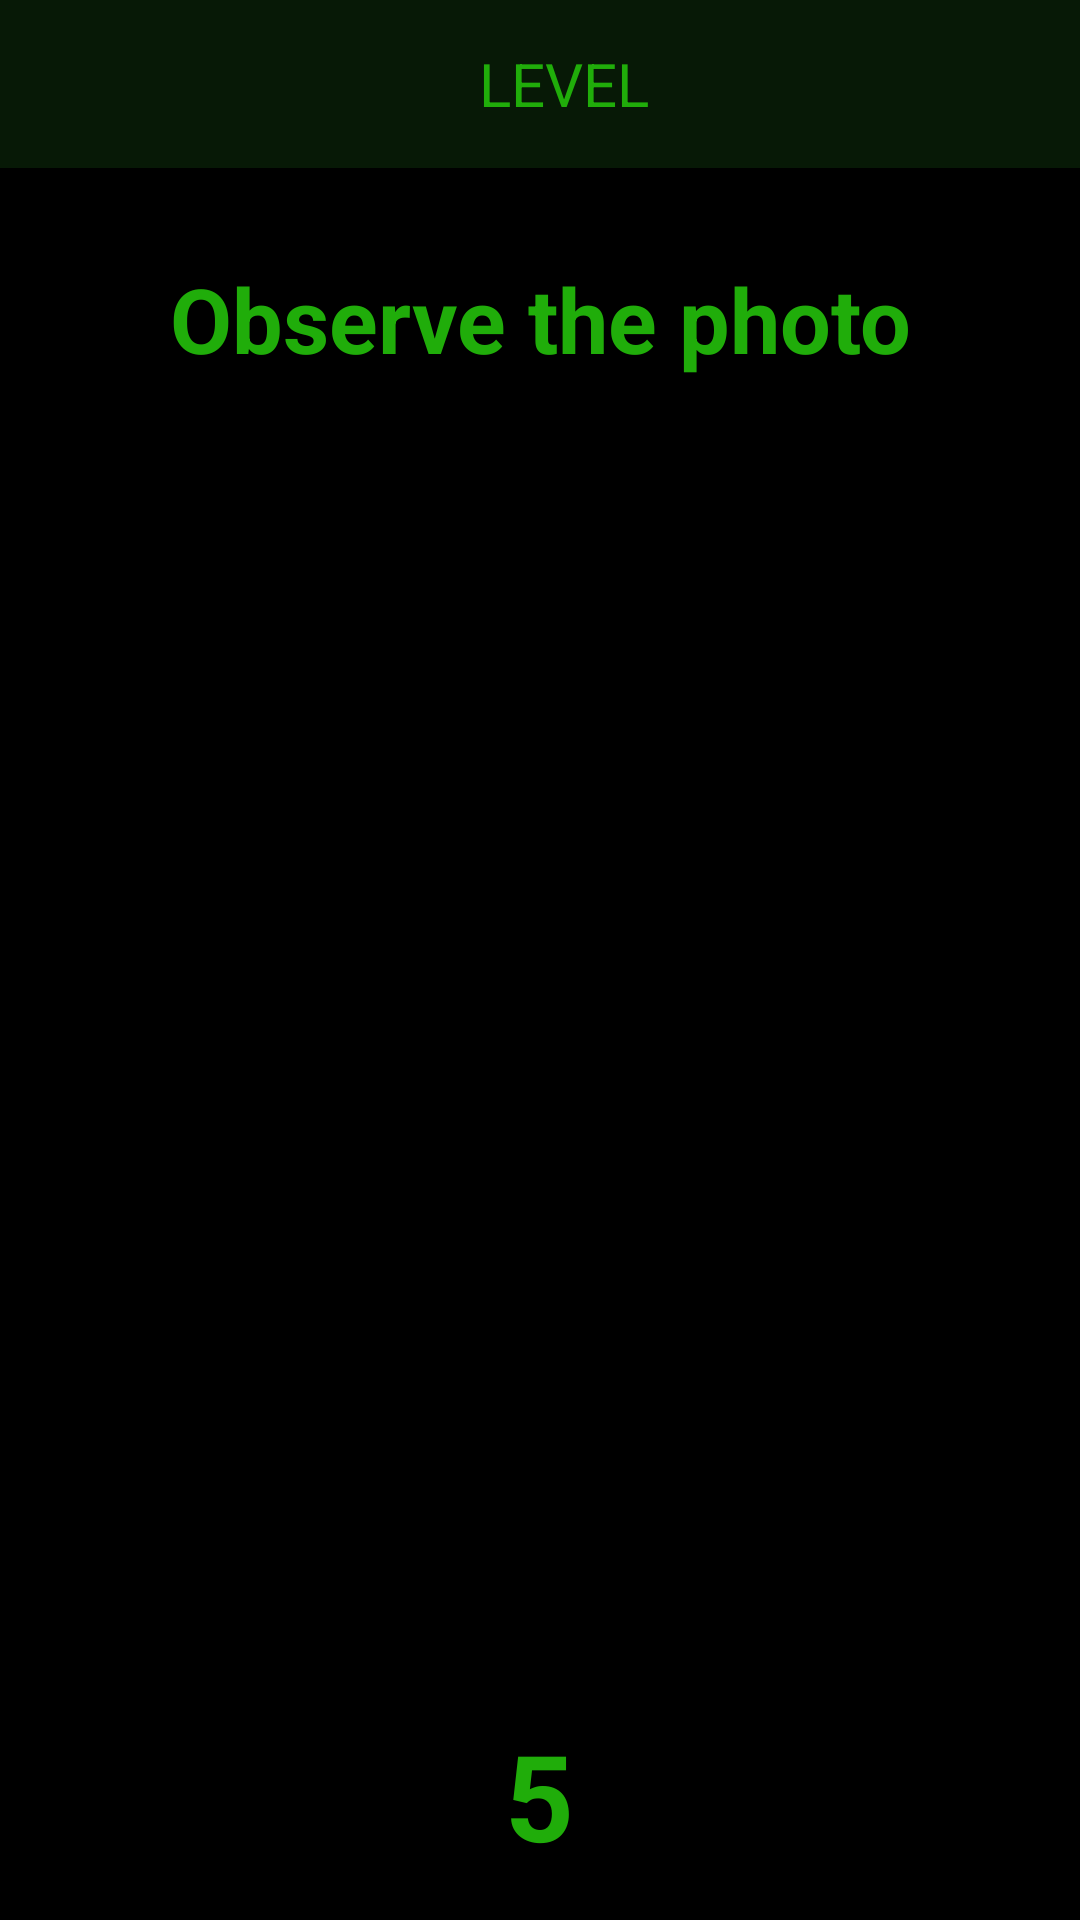

Here is an Android app screen rendered from its layout file. Give the layout XML and the strings, colors and styles it references.
<!-- AndroidManifest.xml: application theme AppTheme -->
<!-- res/layout/activity_photo.xml -->
<?xml version="1.0" encoding="utf-8"?>
<LinearLayout
    xmlns:android="http://schemas.android.com/apk/res/android"
    xmlns:tools="http://schemas.android.com/tools"

    android:id="@+id/activity_photo"
    android:layout_width="match_parent"
    android:layout_height="match_parent"
    tools:context="g.m.PhotoActivity"
    android:background="@color/colorPrimary"
    android:orientation="vertical">


    <android.support.v7.widget.Toolbar
        android:layout_width="match_parent"
        android:layout_height="wrap_content"
        android:background="@color/greendarker"
        android:theme="?attr/actionBarTheme"
        android:minHeight="?attr/actionBarSize"
        android:id="@+id/toolbar_photo">

        <LinearLayout
            android:layout_width="match_parent"
            android:layout_height="match_parent"
            android:orientation="horizontal"
            android:gravity="center">

            <TextView
                android:text="LEVEL"
                android:textSize="20sp"
                android:textColor="@color/textColor"
                android:id="@+id/current_level_photo"
                android:layout_width="wrap_content"
                android:layout_height="wrap_content"/>

        </LinearLayout>
    </android.support.v7.widget.Toolbar>

    <TextView
        android:id="@+id/textInstruction"
        android:layout_margin="10dp"
        android:layout_width="wrap_content"
        android:layout_height="wrap_content"
        android:text="Observe the photo"
        android:gravity="center"
        android:layout_gravity="center"
        android:textStyle="bold"
        android:textSize="30sp"
        android:textColor="@color/textColor"
        android:paddingTop="20dp" />


    <ImageView
        android:layout_weight="1"
        android:id="@+id/image"
        android:layout_width="match_parent"
        android:layout_height="match_parent"
        android:foregroundGravity="center_horizontal|center"/>



    <TextView
        android:id="@+id/timer"
        android:layout_margin="5dp"
        android:text="5"
        android:textColor="@color/textColor"
        android:textSize="40dp"
        android:textStyle="bold"
        android:layout_width="wrap_content"
        android:layout_height="wrap_content"
        android:gravity="center"
        android:layout_gravity="center"
        android:paddingBottom="10dp" />

</LinearLayout>
<!-- resources referenced by this layout -->
<resources>
  <color name="colorPrimary">#000000</color>
  <color name="greendarker">#071906</color>
  <color name="textColor">#20ad0a</color>
  <style name="AppTheme" parent="Theme.AppCompat.Light.NoActionBar">
          
          <item name="colorPrimary">@color/colorPrimary</item>
          <item name="colorPrimaryDark">@color/colorPrimaryDark</item>
          <item name="colorAccent">@color/colorAccent</item>
      </style>
  <color name="colorPrimaryDark">#030c03</color>
  <color name="colorAccent">#FF4081</color>
</resources>
